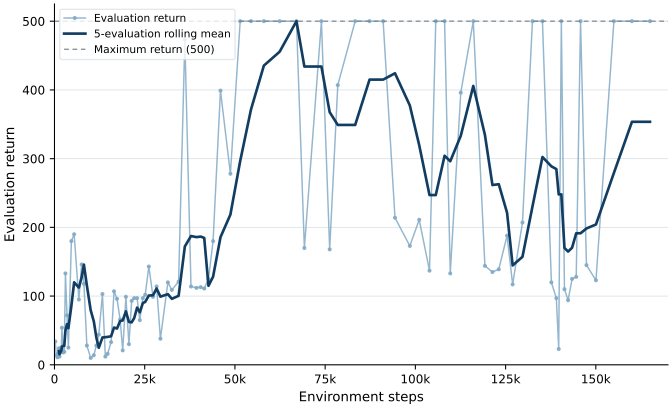

Values plotted in this chart, from the file beside it:
environment_steps, evaluation_return
221, 34.0
485, 14.0
804, 11.0
973, 16.0
1193, 24.0
1386, 12.0
1547, 19.0
1689, 22.0
1889, 25.0
2061, 54.0
2414, 18.0
2717, 19.0
3035, 133.0
3472, 72.0
3853, 25.0
4684, 180.0
5449, 190.0
6760, 95.0
7528, 146.0
8154, 118.0
8975, 28.0
10033, 10.0
10901, 14.0
11608, 28.0
12282, 44.0
13286, 103.0
14096, 12.0
14730, 16.0
15694, 33.0
16502, 107.0
17328, 96.0
18185, 66.0
18908, 21.0
19790, 99.0
20630, 30.0
21390, 93.0
22090, 97.0
22894, 97.0
23641, 65.0
24486, 97.0
25141, 102.0
26141, 143.0
27307, 99.0
28294, 114.0
29352, 38.0
31427, 120.0
32516, 109.0
34395, 121.0
36123, 473.0
37826, 114.0
39340, 112.0
40514, 113.0
41496, 111.0
42672, 125.0
43948, 180.0
45993, 399.0
48746, 278.0
51454, 500.0
54447, 500.0
58021, 500.0
... 40 more rows
